Dataset: data (GitHub, syu-ka/resnet-parts-classifier). Classes: clip, hook ring, magnet clip big, magnet clip small, ring.

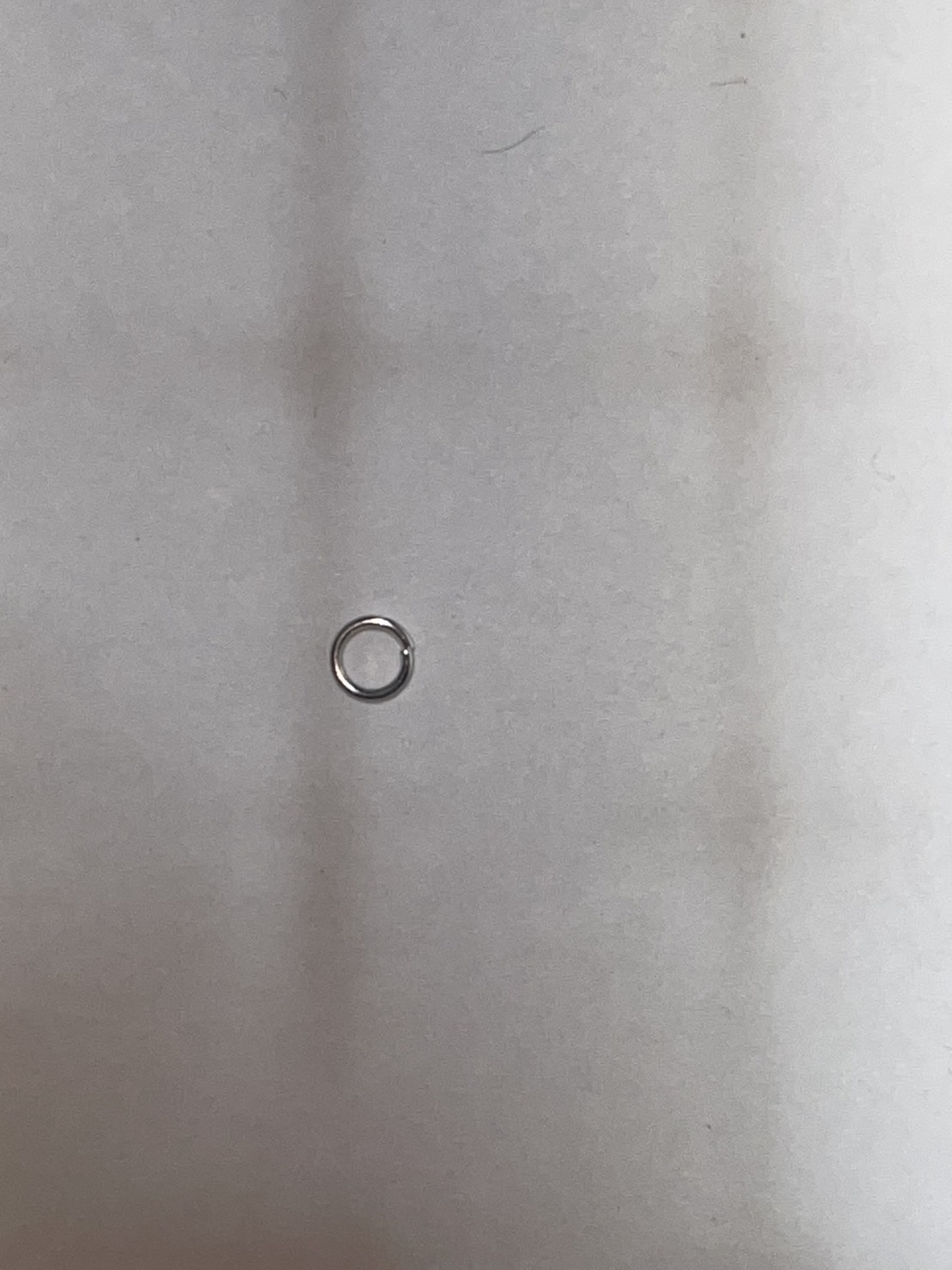
Label: ring

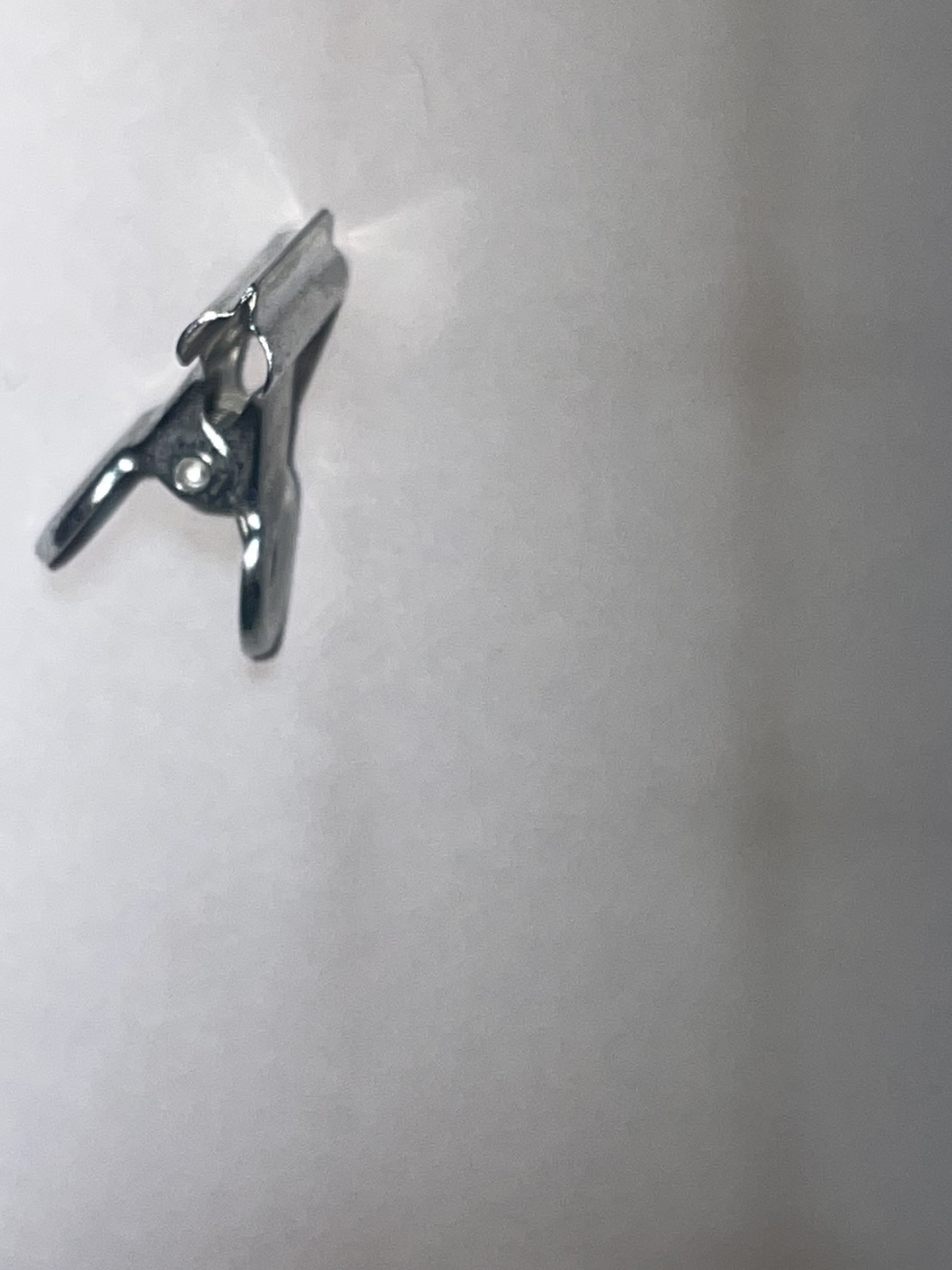
Label: clip

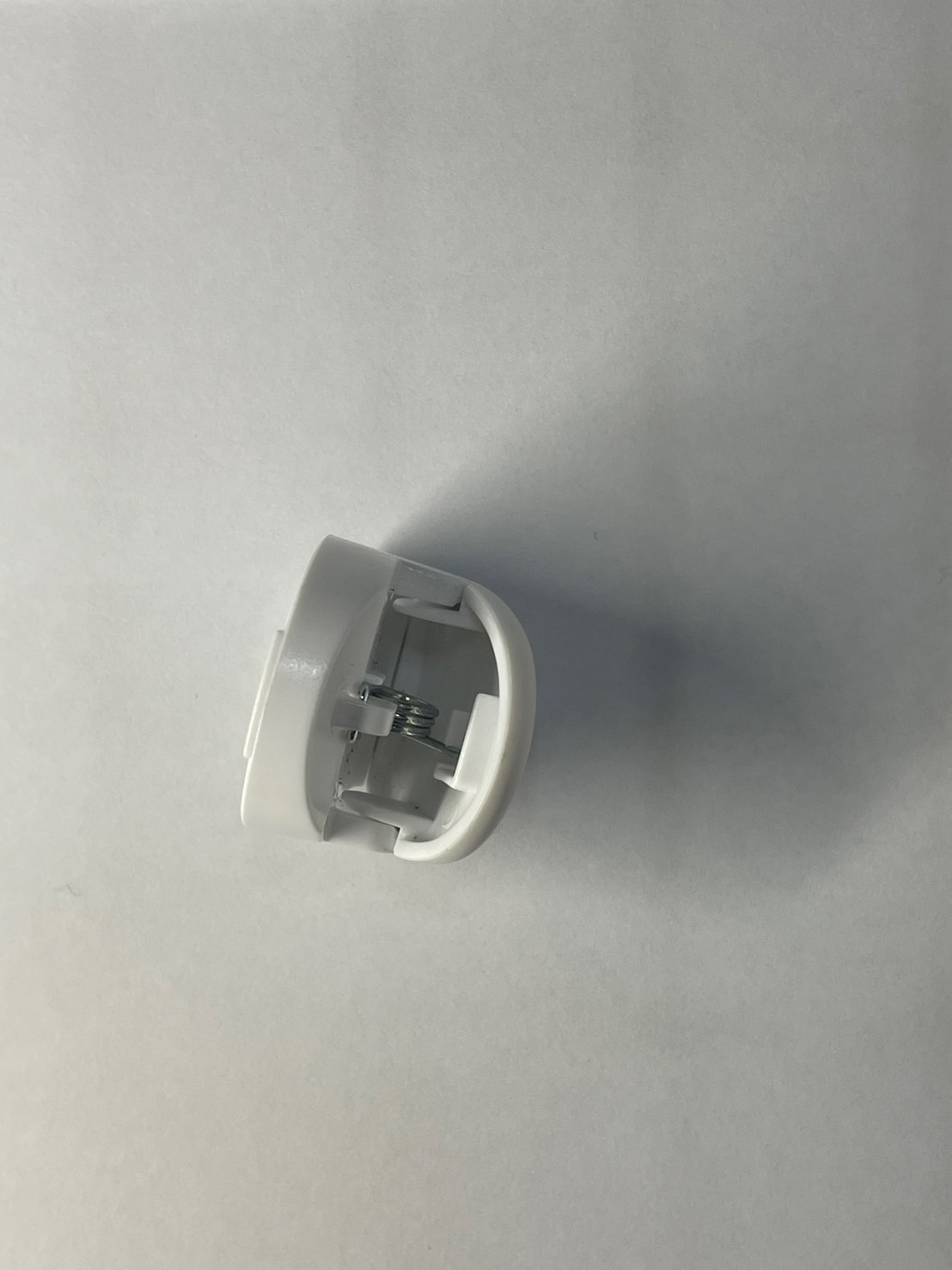
Label: magnet clip big

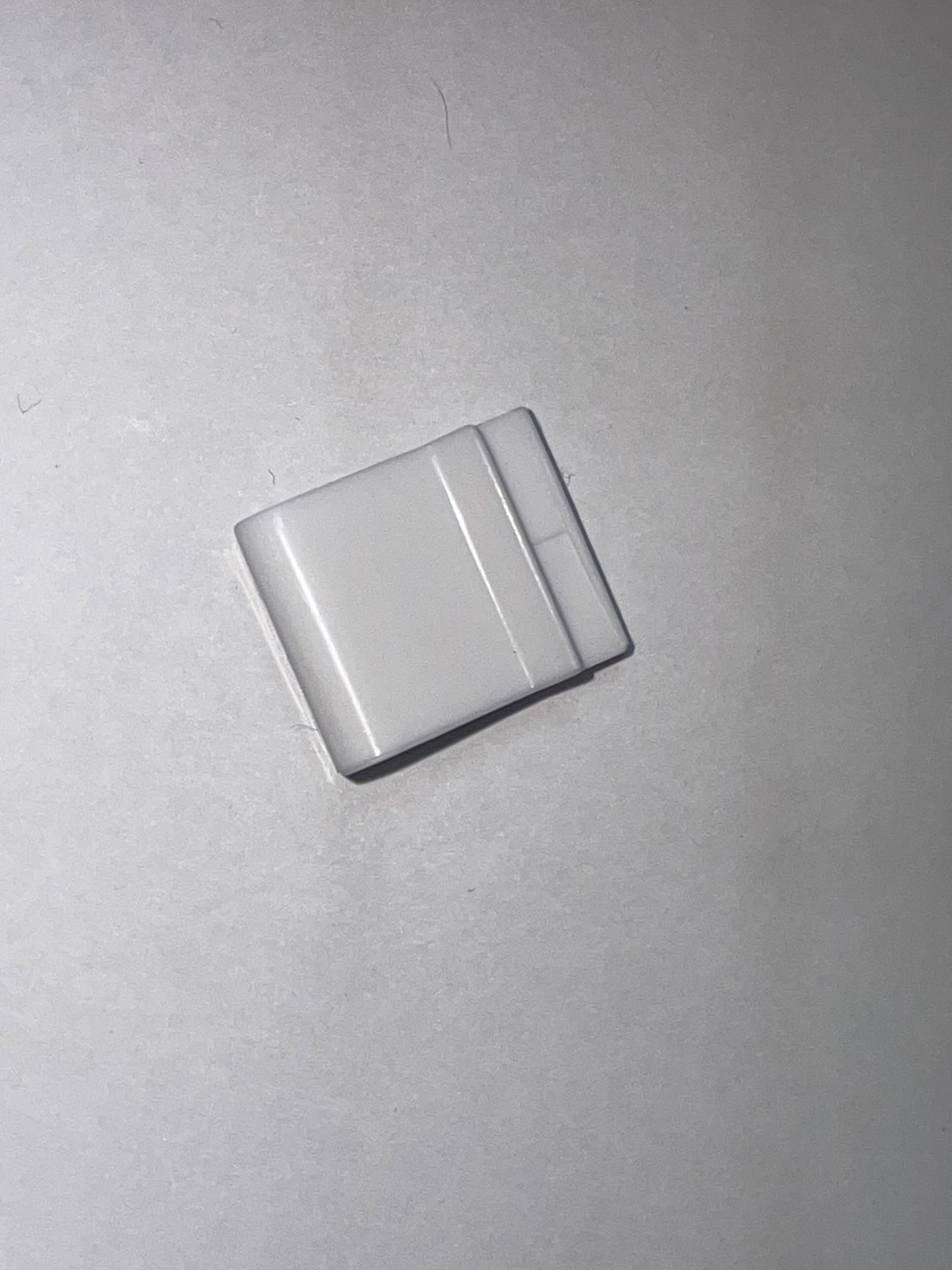
Label: magnet clip small

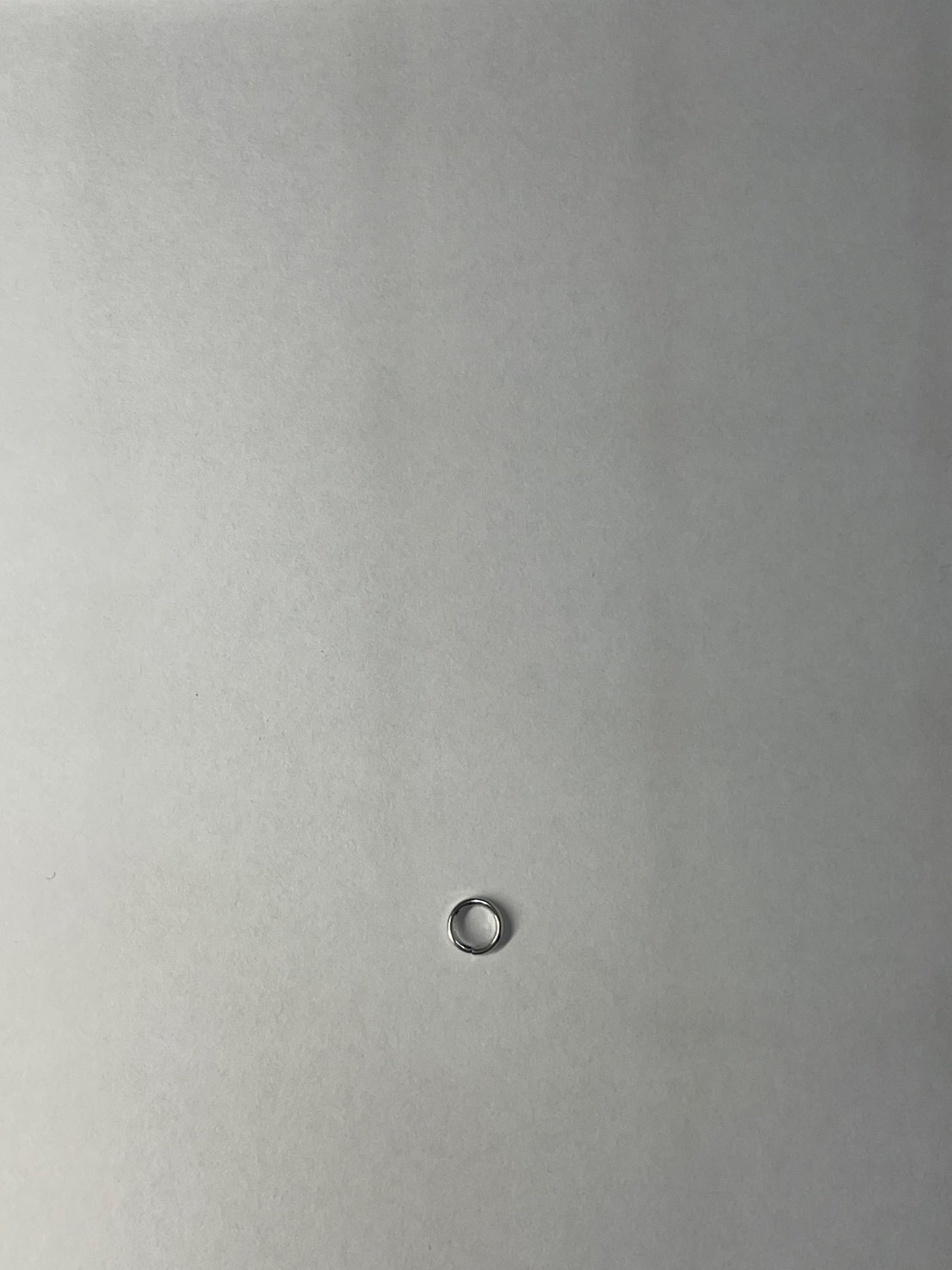
Label: ring

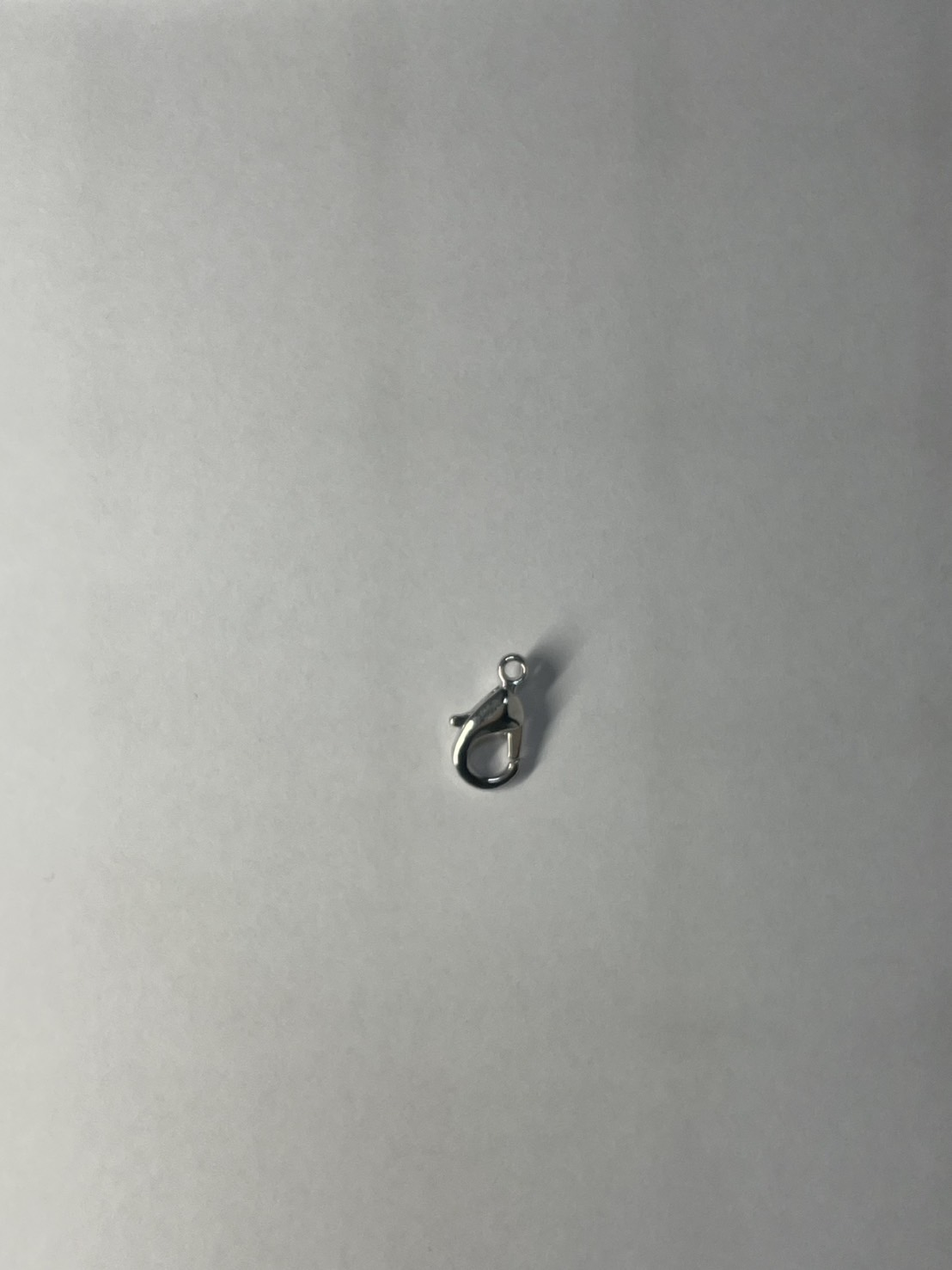
Label: hook ring
